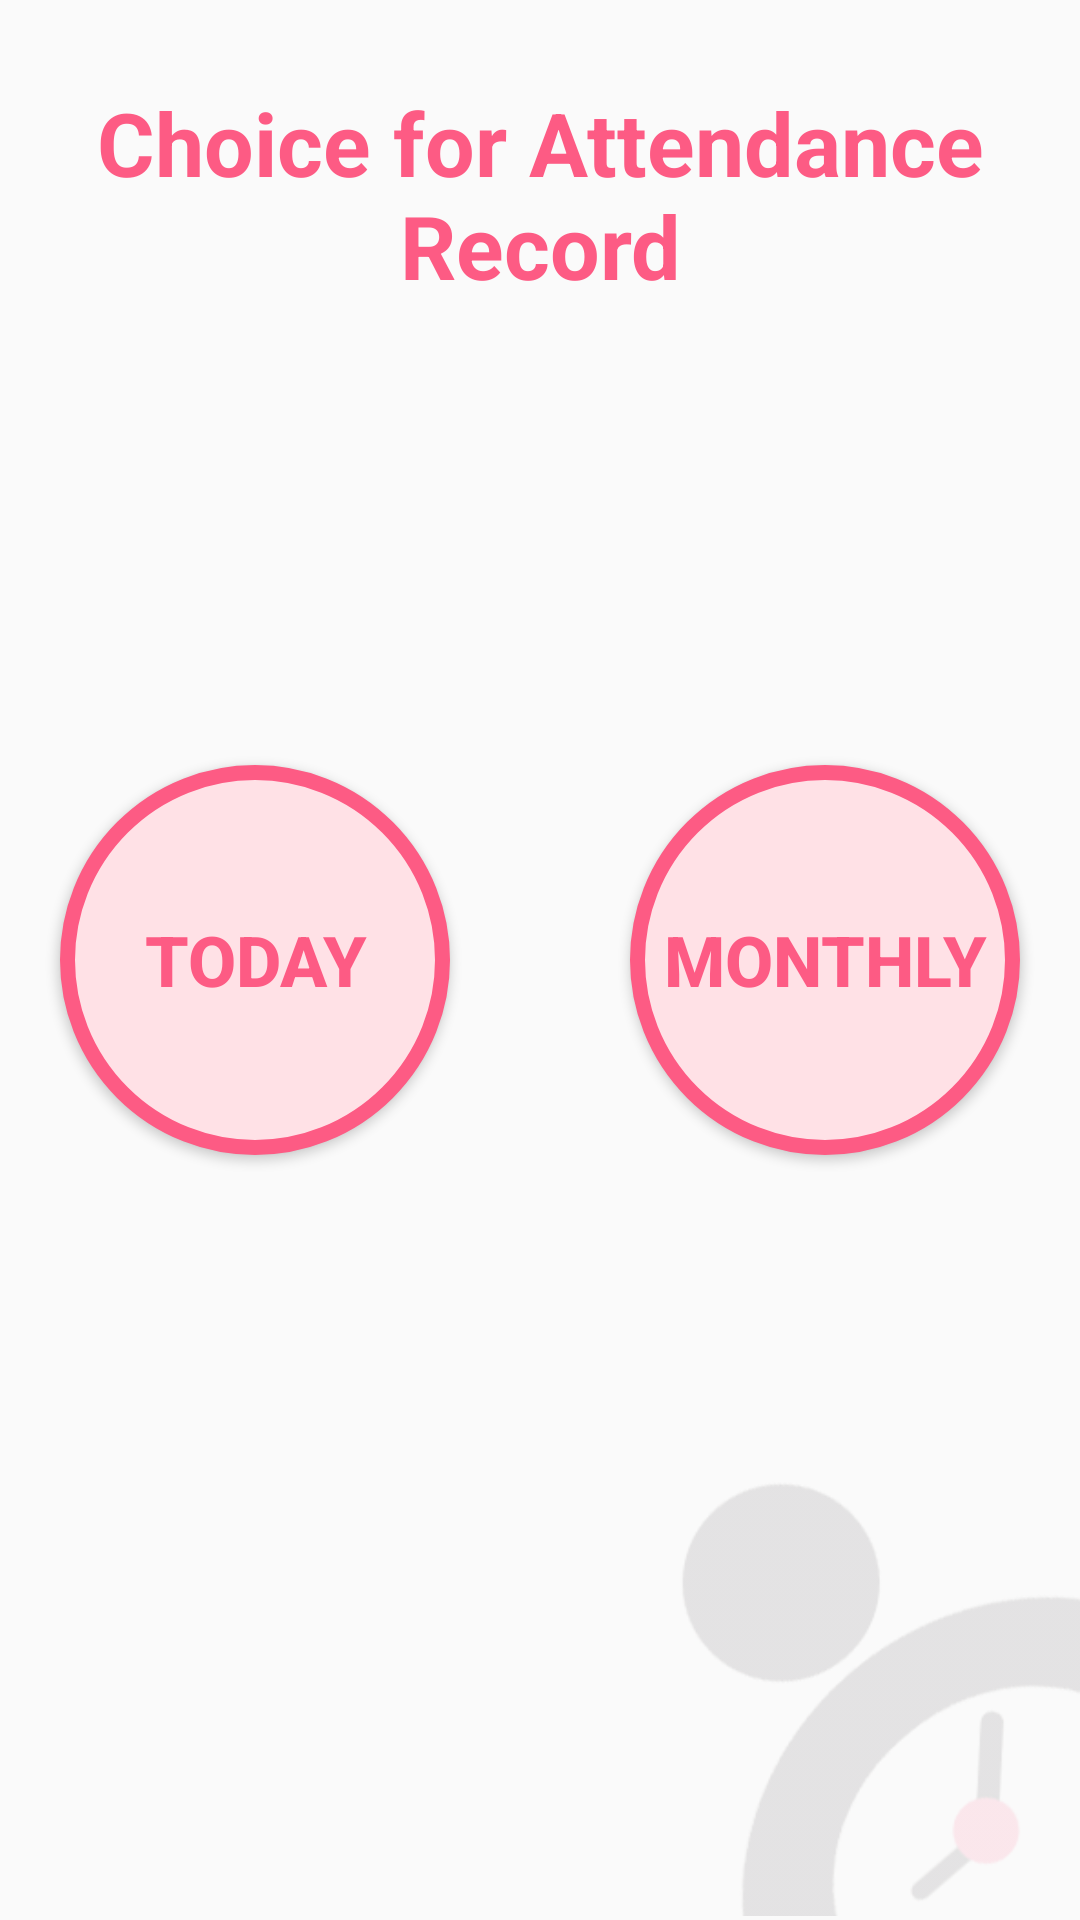

The Android layout XML behind this screen, and the referenced resources:
<!-- AndroidManifest.xml: application theme AppTheme -->
<!-- res/layout/fragment_attendance.xml -->
<RelativeLayout xmlns:android="http://schemas.android.com/apk/res/android"
    xmlns:tools="http://schemas.android.com/tools"
    android:layout_width="match_parent"
    android:layout_height="match_parent"
    tools:context="com.example.dellpc.faculty.Attendance">


    <RelativeLayout
        android:id="@+id/option_lay1"
        android:layout_width="wrap_content"
        android:layout_height="wrap_content"
        android:layout_alignParentBottom="true"
        android:layout_alignParentLeft="true"
        android:layout_alignParentRight="true"
        android:layout_alignParentTop="true"
        android:visibility="visible" >


        <TextView
            android:id="@+id/tv_heading"
            android:textColor="#fd5b84"
            android:textSize="5mm"
            android:textStyle="bold"
            android:layout_width="wrap_content"
            android:layout_height="wrap_content"
            android:text="Choice for Attendance Record"
            android:layout_gravity="center"
            android:gravity="center"
            android:layout_marginTop="28dp"
            android:layout_alignParentTop="true"
            android:layout_alignParentStart="true" />

        <Button

            android:id="@+id/btn_month"
            android:layout_width="130dp"
            android:layout_height="130dp"
            android:layout_alignParentRight="true"
            android:layout_centerVertical="true"
            android:layout_marginRight="20dp"
            android:layout_weight="5"
            android:background="@drawable/circle_a"
            android:text="Monthly"
            android:textColor="@color/colorAccent"
            android:textSize="4mm"
            android:textStyle="bold"
             />

        <Button
            android:id="@+id/btn_tdy"
            android:layout_width="130dp"
            android:layout_height="130dp"
            android:layout_alignParentLeft="true"
            android:layout_centerVertical="true"
            android:layout_marginLeft="20dp"
            android:layout_weight="5"
            android:background="@drawable/circle_a"
            android:text="Today"
            android:textColor="@color/colorAccent"
            android:textSize="4mm"
            android:textStyle="bold"

            />




    </RelativeLayout>


    <ImageView
        android:id="@+id/imageView1"
        android:layout_width="150dp"
        android:layout_height="150dp"
        android:layout_alignParentBottom="true"
        android:layout_alignParentRight="true"
        android:src="@drawable/back" />



</RelativeLayout>
<!-- resources referenced by this layout -->
<resources>
  <color name="colorAccent">#fd5b84</color>
  <!-- drawable back: png bitmap (drawable, 10326 bytes) -->
  <!-- drawable circle_a (drawable) -->
  <?xml version="1.0" encoding="utf-8"?>
  <shape xmlns:android="http://schemas.android.com/apk/res/android" android:shape="oval" >
      
      <corners android:radius="10dip" />
      <stroke android:color="#fd5b84" android:width="5dip"/>
      <solid android:color="#ffe1e6"/>
     
     
  
  </shape>
  <style name="AppTheme" parent="Theme.AppCompat.Light.NoActionBar">
          
          <item name="colorPrimary">#413d3e</item>
          <item name="colorPrimaryDark">#413d3e</item>
          <item name="colorAccent">@color/colorAccent</item>
      </style>
</resources>
